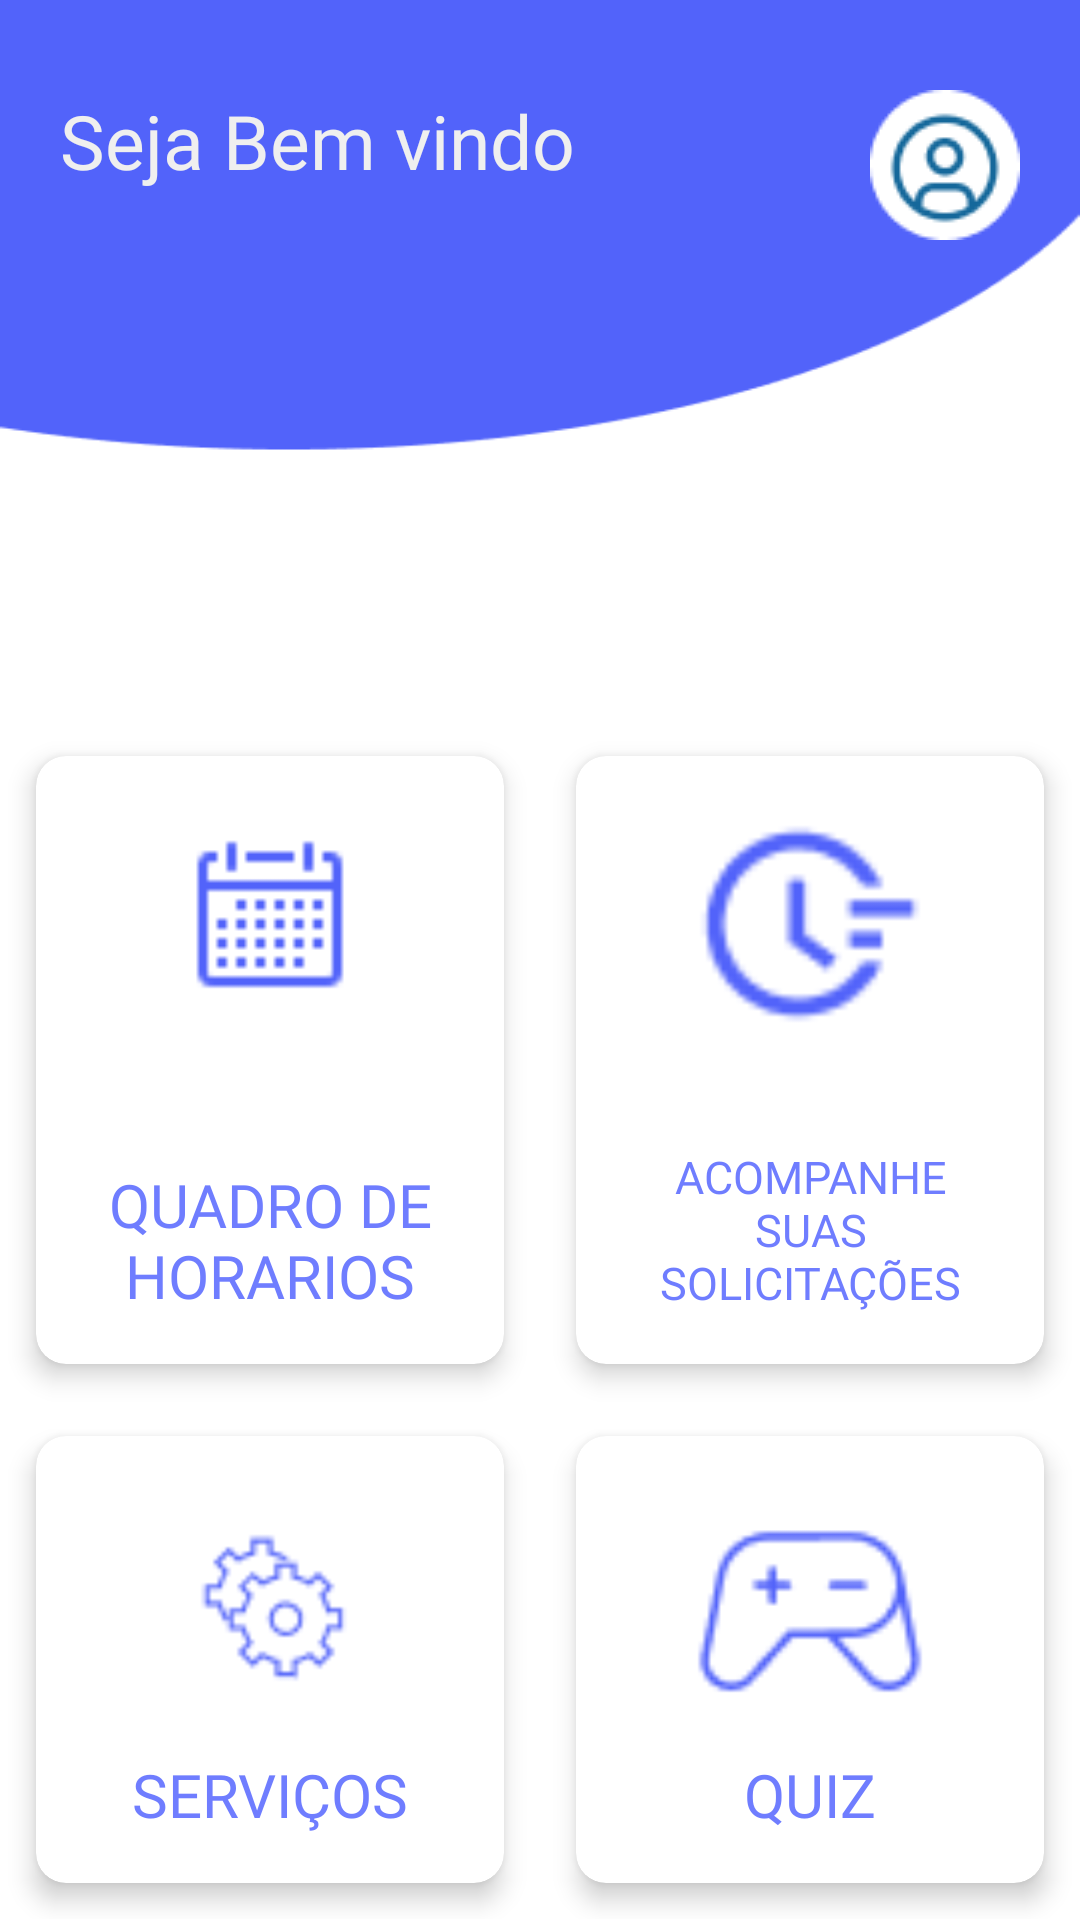

Android layout source for this screen:
<!-- AndroidManifest.xml: application theme Theme.Simplify -->
<!-- res/layout/activity_home_estudante.xml -->
<?xml version="1.0" encoding="utf-8"?>
<ScrollView
    xmlns:android="http://schemas.android.com/apk/res/android"
    xmlns:app="http://schemas.android.com/apk/res-auto"
    xmlns:tools="http://schemas.android.com/tools"
    android:layout_width="match_parent"
    android:layout_height="match_parent"
    android:background="@drawable/bg_home"
    tools:context=".estudante.HomeEstudante">
    <LinearLayout
        android:layout_height="match_parent"
        android:layout_width="match_parent"
        android:orientation="vertical"

        >
    <RelativeLayout
        android:layout_width="match_parent"
        android:layout_height="wrap_content"
        android:layout_marginRight="20dp"
        android:layout_marginLeft="20dp"
        android:layout_marginTop="30dp"
        >
            <TextView
                android:layout_width="wrap_content"
                android:layout_height="wrap_content"
                android:textColor="@color/colorBackground"
                android:fontFamily="@font/poppins_medium"
                android:textSize="25sp"
                android:text="@string/txtBemVindo" />


    <ImageView
        android:layout_width="wrap_content"
        android:layout_alignParentRight="true"
        android:layout_height="wrap_content"
        android:onClick="navegarPerfilAluno"
        android:src="@drawable/profile_icon"
        />

    </RelativeLayout>
        <GridLayout
            android:layout_width="match_parent"
            android:layout_height="wrap_content"
            android:columnCount="2"
            android:rowCount="3"
            android:layout_gravity="center"
            android:alignmentMode="alignMargins"
            android:columnOrderPreserved="false"
            android:layout_marginTop="160dp"
            >
            <androidx.cardview.widget.CardView
                android:layout_width="wrap_content"
                android:layout_height="wrap_content"
                android:layout_rowWeight="1"
                android:layout_columnWeight="1"
                android:onClick="navegarHorarios"
                app:cardElevation="5dp"
                app:cardCornerRadius="10dp"
                android:layout_margin="12dp"
                >
                <LinearLayout
                    android:layout_height="match_parent"
                    android:layout_width="match_parent"
                    android:orientation="vertical"
                    android:layout_gravity="center"
                    android:padding="16dp"
                    >
                    <ImageView
                        android:layout_width="80dp"
                        android:layout_height="80dp"
                        android:layout_gravity="center"
                        android:src="@drawable/horarios"
                        />
                    <TextView android:layout_height="wrap_content"
                        android:layout_width="match_parent"
                        android:text="@string/horarios"
                        android:textAlignment="center"
                        android:layout_marginTop="40dp"
                        android:textSize="20sp"
                        android:textAllCaps="true"
                        android:textColor="@color/colorPrimary"
                        android:fontFamily="@font/poppins_medium"

                        >

                    </TextView>

                </LinearLayout>

            </androidx.cardview.widget.CardView>
            <androidx.cardview.widget.CardView
                android:layout_width="wrap_content"
                android:layout_height="wrap_content"
                android:layout_rowWeight="1"
                android:layout_columnWeight="1"
                app:cardElevation="5dp"
                app:cardCornerRadius="10dp"
                android:onClick="navegarSolicitacao"
                android:layout_margin="12dp"
                >
                <LinearLayout
                    android:layout_height="match_parent"
                    android:layout_width="match_parent"
                    android:orientation="vertical"
                    android:layout_gravity="center"
                    android:padding="16dp"
                    >
                    <ImageView
                        android:layout_width="80dp"
                        android:layout_height="80dp"
                        android:layout_gravity="center"
                        android:src="@drawable/solicitacoes"
                        />
                    <TextView android:layout_height="wrap_content"
                        android:layout_width="match_parent"
                        android:textSize="15sp"
                        android:textAlignment="center"
                        android:textAllCaps="true"
                        android:layout_marginTop="34dp"
                        android:textColor="@color/colorPrimary"
                        android:text="@string/txtSolicitacoes"
                        android:fontFamily="@font/poppins_medium"
                        >

                    </TextView>

                </LinearLayout>

            </androidx.cardview.widget.CardView>
            <androidx.cardview.widget.CardView
                android:layout_width="wrap_content"
                android:layout_height="wrap_content"
                android:layout_rowWeight="1"
                android:layout_columnWeight="1"
                app:cardElevation="5dp"
                app:cardCornerRadius="10dp"
                android:onClick="navegarServicos"
                android:layout_margin="12dp"
                >
                <LinearLayout
                    android:layout_height="match_parent"
                    android:layout_width="match_parent"
                    android:orientation="vertical"
                    android:layout_gravity="center"
                    android:padding="16dp"
                    >
                    <ImageView
                        android:layout_width="80dp"
                        android:layout_height="80dp"
                        android:layout_gravity="center"
                        android:src="@drawable/servicos"
                        />
                    <TextView android:layout_height="wrap_content"
                        android:layout_width="match_parent"
                        android:textAlignment="center"
                        android:textSize="20sp"
                        android:textAllCaps="true"
                        android:layout_marginTop="10dp"
                        android:text="@string/txtServicos"
                        android:textColor="@color/colorPrimary"
                        android:fontFamily="@font/poppins_medium"

                        >

                    </TextView>

                </LinearLayout>

            </androidx.cardview.widget.CardView>
            <androidx.cardview.widget.CardView
                android:layout_width="wrap_content"
                android:layout_height="wrap_content"
                android:layout_rowWeight="1"
                android:onClick="navegarQuiz"
                android:layout_columnWeight="1"
                app:cardElevation="5dp"
                app:cardCornerRadius="10dp"
                android:layout_margin="12dp"
                >
                <LinearLayout
                    android:layout_height="match_parent"
                    android:layout_width="match_parent"
                    android:orientation="vertical"
                    android:layout_gravity="center"
                    android:padding="16dp"
                    >
                    <ImageView
                        android:layout_width="80dp"
                        android:layout_height="80dp"
                        android:layout_gravity="center"
                        android:src="@drawable/game"
                        />
                    <TextView android:layout_height="wrap_content"
                        android:layout_width="match_parent"
                        android:textAlignment="center"
                        android:textSize="20sp"
                        android:textAllCaps="true"
                        android:layout_marginTop="10dp"
                        android:text="@string/txtQuiz"
                        android:textColor="@color/colorPrimary"
                        android:fontFamily="@font/poppins_medium"
                        >

                    </TextView>

                </LinearLayout>

            </androidx.cardview.widget.CardView>
        </GridLayout>


    </LinearLayout>


</ScrollView>
<!-- resources referenced by this layout -->
<resources>
  <color name="colorBackground">#efefef</color>
  <color name="colorPrimary">#6f7dff</color>
  <!-- drawable bg_home: png bitmap (drawable, 5085 bytes) -->
  <!-- drawable game: png bitmap (drawable, 1367 bytes) -->
  <!-- drawable horarios: png bitmap (drawable, 429 bytes) -->
  <!-- drawable profile_icon: png bitmap (drawable, 1822 bytes) -->
  <!-- drawable servicos: png bitmap (drawable, 1433 bytes) -->
  <!-- drawable solicitacoes: png bitmap (drawable, 1028 bytes) -->
  <string name="horarios">Quadro de horarios</string>
  <string name="txtBemVindo">Seja Bem vindo</string>
  <string name="txtQuiz" translatable="false">Quiz</string>
  <string name="txtServicos">Serviços</string>
  <string name="txtSolicitacoes">Acompanhe suas solicitações</string>
  <style name="Theme.Simplify" parent="Theme.MaterialComponents.DayNight.NoActionBar">
          
          <item name="colorPrimary">@color/colorPrimary</item>
          <item name="colorPrimaryVariant">@color/colorPrimaryDark</item>
          <item name="colorOnPrimary">@color/textColor</item>
          
          <item name="colorSecondary">@color/colorPrimary</item>
          <item name="colorSecondaryVariant">@color/colorPrimaryDark</item>
          <item name="colorOnSecondary">@color/colorSeconday</item>
          
          <item name="android:statusBarColor" tools:targetApi="l">?attr/colorPrimaryVariant</item>
          
      </style>
  <color name="colorPrimaryDark">#FF3700B3</color>
  <color name="textColor">#FFFFFFFF</color>
  <color name="colorSeconday">#FF6200EE</color>
</resources>
